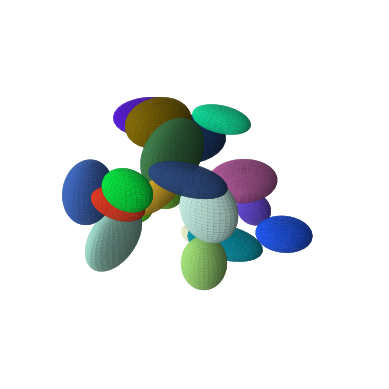

Write the Python code that produced this figure.
# import open3d as o3d

# # 读取点云
# pcd = o3d.io.read_point_cloud("3.ply")

# # 创建八叉树
# octree = o3d.geometry.Octree(max_depth=1)
# octree.convert_from_point_cloud(pcd, size_expand=1)  # size_expand 控制包围盒外扩
# # 显示八叉树 + 原点云
# o3d.visualization.draw_geometries([octree])


import matplotlib.pyplot as plt
import numpy as np

def plot_ellipsoid(ax, center, radii, color, resolution=30):
    u = np.linspace(0, 2 * np.pi, resolution)
    v = np.linspace(0, np.pi, resolution)
    x = radii[0] * np.outer(np.cos(u), np.sin(v)) + center[0]
    y = radii[1] * np.outer(np.sin(u), np.sin(v)) + center[1]
    z = radii[2] * np.outer(np.ones_like(u), np.cos(v)) + center[2]

    ax.plot_surface(x, y, z, color=color)  # 去掉alpha参数，默认不透明

fig = plt.figure()
ax = fig.add_subplot(111, projection='3d')

ax.set_xlim(0, 10)
ax.set_ylim(0, 10)
ax.set_zlim(0, 10)
ax.set_xlabel('X')
ax.set_ylabel('Y')
ax.set_zlabel('Z')

ticks = np.arange(0, 11, 1)
ax.set_xticks(ticks)
ax.set_yticks(ticks)
ax.set_zticks(ticks)
ax.grid(True)
ax.set_axis_off()

num_ellipsoids = 20
np.random.seed(42)
for _ in range(num_ellipsoids):
    center = np.random.uniform(1, 9, size=3)
    radii = np.random.uniform(0.5, 2.0, size=3)
    color = np.random.rand(3)
    plot_ellipsoid(ax, center, radii, color)

plt.show()
